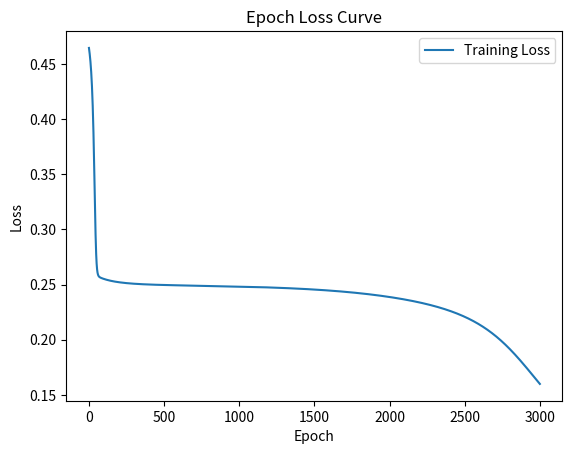

This figure's Python source:
import numpy as np
import matplotlib.pyplot as plt

epoch_losses = []

def sigmoid(x):
    return 1 / (1 + np.exp(-x))

def forward(X, W1, b1, W2, b2):
    # Calculate the output of the hidden layer
    z1 = np.dot(X, W1) + b1
    a1 = sigmoid(z1)

    # Calculate the output of the output layer
    z2 = np.dot(a1, W2) + b2
    a2 = sigmoid(z2)

    return a1, a2

def train(X, Y, W1, b1, W2, b2, epochs=3000, learning_rate=0.1):
    for epoch in range(epochs):
        # Forward propagation
        A1, A2 = forward(X, W1, b1, W2, b2)

        # Calculate the error
        E = Y - A2

        # Calculate the delta for the output layer
        delta2 = E * (A2 * (1 - A2))

        # Calculate the delta for the hidden layer
        delta1 = np.dot(delta2, W2.T) * (A1 * (1 - A1))

        # Update the weights and biases
        W2 += learning_rate * np.dot(A1.T, delta2)
        b2 += learning_rate * np.sum(delta2, axis=0)
        W1 += learning_rate * np.dot(X.T, delta1)
        b1 += learning_rate * np.sum(delta1, axis=0)

        # Calculate the loss
        loss = np.mean(np.power(E, 2))

        if epoch % 300 == 0:
            print(f"Epoch {epoch}: loss = {loss}")
        epoch_losses.append(loss)

# Prepare the training data
X = np.array([[0, 0, 0],[0, 0, 1],[0, 1, 0],[0, 1, 1],
    [1, 0, 0],[1, 0, 1],[1, 1, 0],[1, 1, 1]
])
Y = np.array([
    [0],[1],[1],[0],
    [1],[0],[0],[1]
])

# Initialize weights and biases randomly
W1 = np.random.randn(X.shape[1], 4)
b1 = np.random.randn(4)
W2 = np.random.randn(4, 1)
b2 = np.random.randn(1)

# Train the model
train(X, Y, W1, b1, W2, b2)

# Make predictions
_, predictions = forward(X, W1, b1, W2, b2)
# print(predictions)
for i in range(len(predictions)):
    predictions[i] = predictions[i].round()
    
def calculate_accuracy(predictions, labels):
    correct_predictions = np.sum(predictions == labels)
    total_samples = len(labels)
    accuracy = correct_predictions / total_samples
    return accuracy


def plot_loss_curve(loss_values):
    plt.plot(loss_values, label='Training Loss')
    plt.xlabel('Epoch')
    plt.ylabel('Loss')
    plt.title('Epoch Loss Curve')
    plt.legend()
    plt.show()
    
# Calculate and print accuracy
accuracy = calculate_accuracy(predictions, Y)
print(f"Accuracy: {accuracy}")
plot_loss_curve(epoch_losses)
